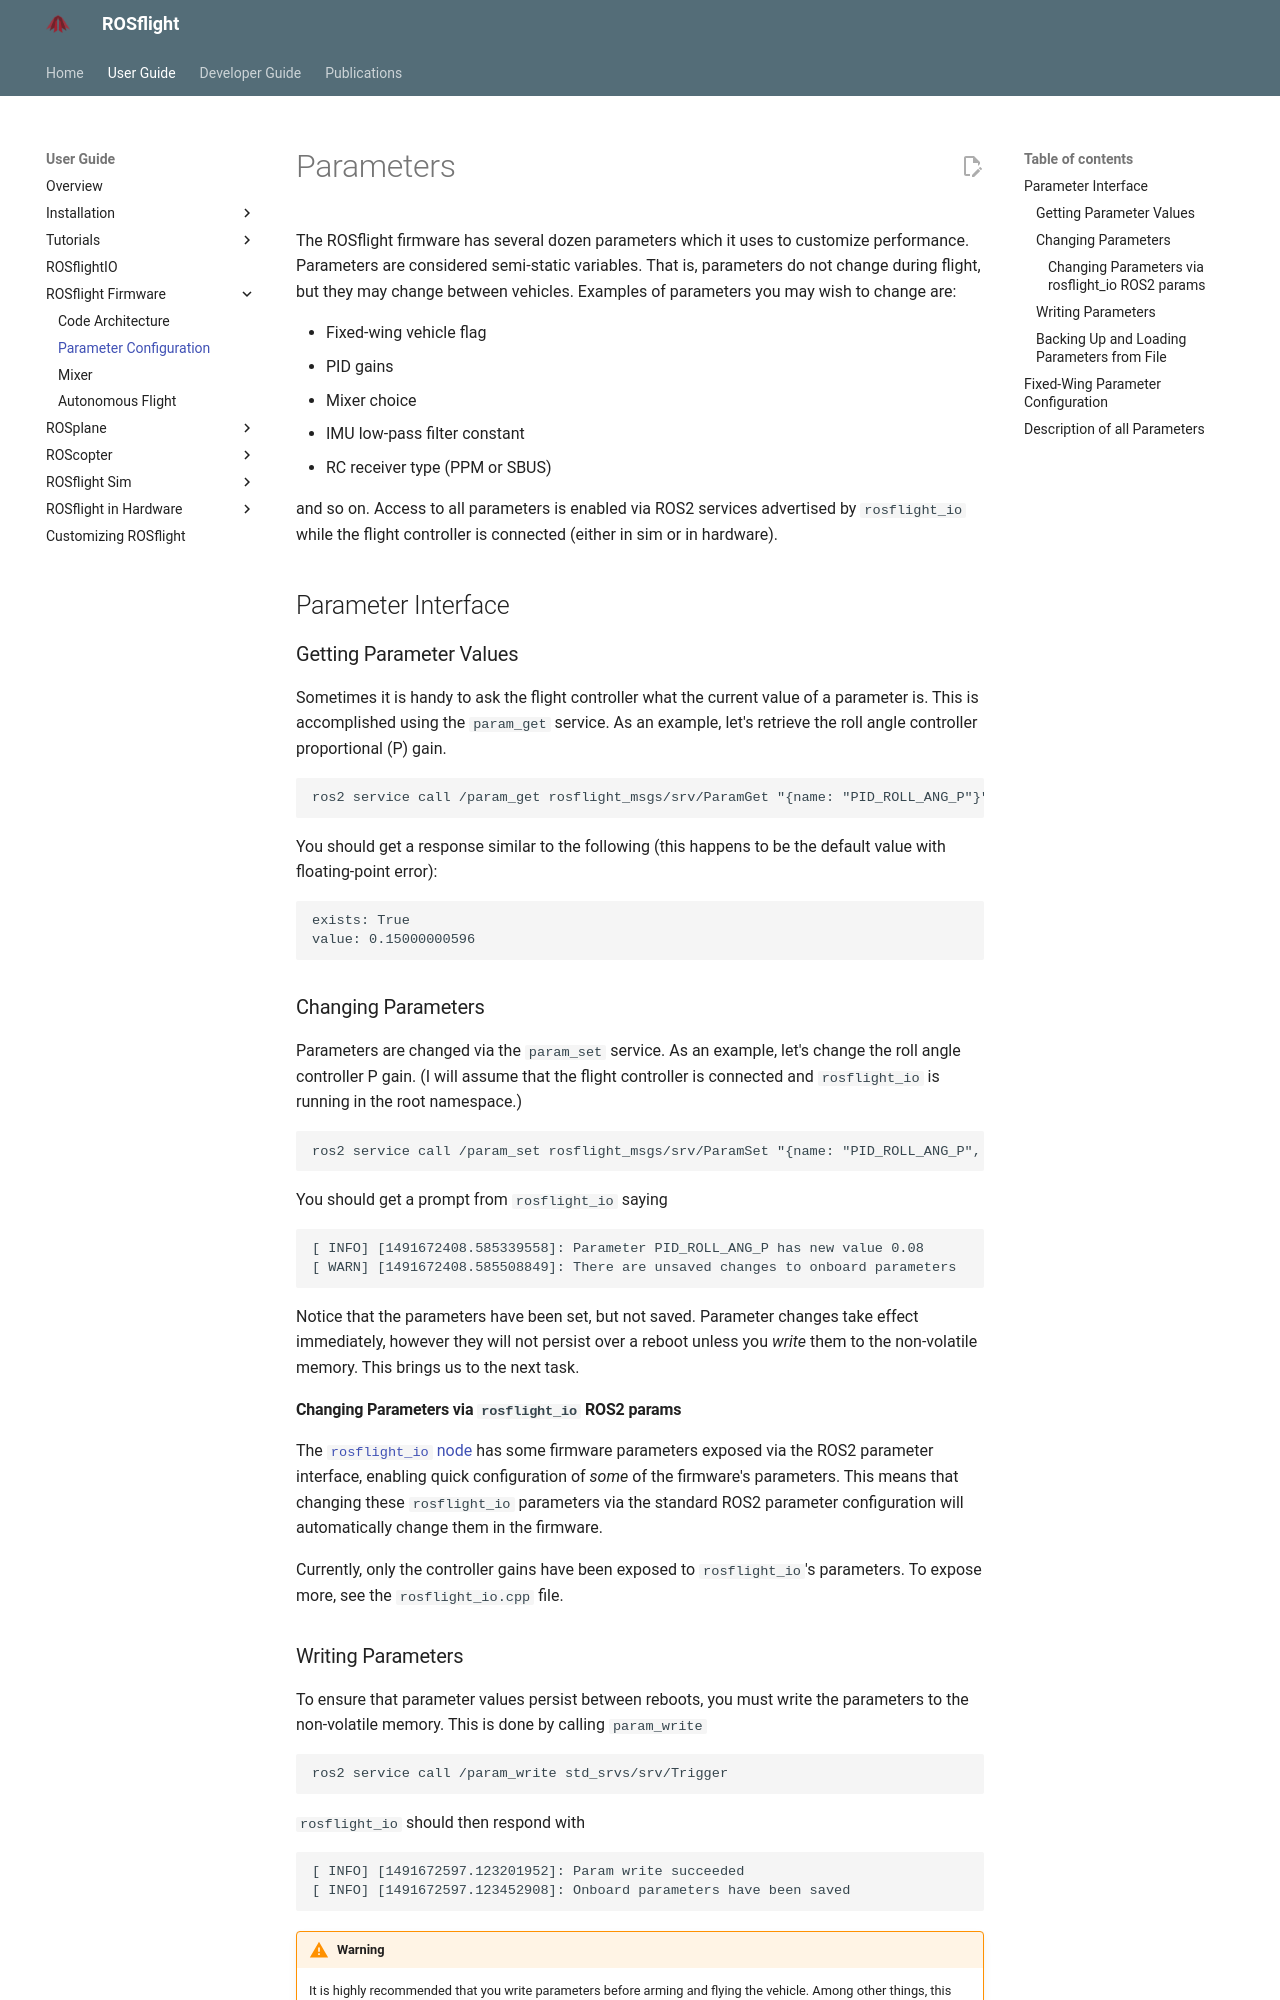

repository: rosflight/rosflight_docs · page: git-main/user-guide/rosflight-firmware/parameter-configuration/index.html · generator: mkdocs

# Parameters

The ROSflight firmware has several dozen parameters which it uses to customize performance. Parameters are considered semi-static variables. That is, parameters do not change during flight, but they may change between vehicles. Examples of parameters you may wish to change are:

* Fixed-wing vehicle flag
* PID gains
* Mixer choice
* IMU low-pass filter constant
* RC receiver type (PPM or SBUS)

and so on.
Access to all parameters is enabled via ROS2 services advertised by `rosflight_io` while the flight controller is connected (either in sim or in hardware).

## Parameter Interface

### Getting Parameter Values

Sometimes it is handy to ask the flight controller what the current value of a parameter is. This is accomplished using the `param_get` service. As an example, let's retrieve the roll angle controller proportional (P) gain.

```
ros2 service call /param_get rosflight_msgs/srv/ParamGet "{name: "PID_ROLL_ANG_P"}"
```

You should get a response similar to the following (this happens to be the default value with floating-point error):

```
exists: True
value: 0.15000000596
```

### Changing Parameters

Parameters are changed via the `param_set` service. As an example, let's change the roll angle controller P gain. (I will assume that the flight controller is connected and `rosflight_io` is running in the root namespace.)

```
ros2 service call /param_set rosflight_msgs/srv/ParamSet "{name: "PID_ROLL_ANG_P", value: 0.08}"
```

You should get a prompt from `rosflight_io` saying
```
[ INFO] [1491672408.585339558]: Parameter PID_ROLL_ANG_P has new value 0.08
[ WARN] [1491672408.585508849]: There are unsaved changes to onboard parameters
```

Notice that the parameters have been set, but not saved. Parameter changes take effect immediately, however they will not persist over a reboot unless you *write* them to the non-volatile memory. This brings us to the next task.
